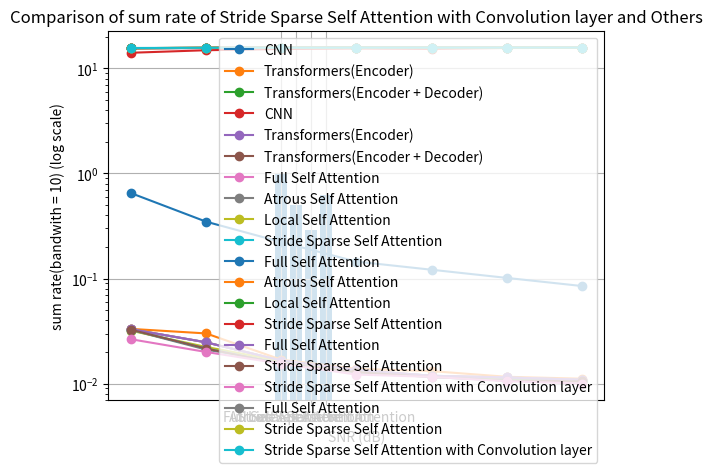

Reproduce this figure in Python.
import matplotlib.pyplot as plt

# data
x = [-10, -5, 0, 5, 10, 15, 20]
# CNN, epochs = 200, lr = 0.0001, batch_size = 32
y1 = [0.649711661089483, 0.3475041160976275, 0.22225152482196797, 0.14494572869140035, 0.12128514659706721, 0.10142940629835279, 0.08489599243689268]

# Transformers(Encoder * 9), epochs = 200, lr = 0.0001, batch_size = 32
# reshape type = (Nr, Nt, channel)
# 自己寫的 multi-head attention
y2 = [0.03319474682211876, 0.030052466318011284, 0.016912512481212616, 0.013853426091372967, 0.013164506293833256, 0.011629097163677216, 0.011142524890601635]

# Transformers(Encoder * 3 + Decoder * 3), epochs = 200, lr = 0.0001, batch_size = 32
# reshape type = (Nr, Nt, channel)
# 自己寫的 multi-head attention
y3 = [0.03295202925801277, 0.024725012481212616, 0.016572220250964165, 0.01351124607026577, 0.011882485821843147, 0.011450755409896374, 0.010888315737247467]

# draw
plt.plot(x, y1, marker='o', label='CNN')
plt.plot(x, y2, marker='o', label='Transformers(Encoder)')
plt.plot(x, y3, marker='o', label='Transformers(Encoder + Decoder)')

# add title and axis labels
plt.title('Comparison of NMSE of CNN and Transformers(Encoder) and Transformers(Encoder + Decoder)')
plt.xlabel('SNR (dB)')
plt.ylabel('NMSE')

# add legend
plt.legend()

# save the plot
plt.savefig('Comparison of NMSE of CNN and Transformers(Encoder) and Transformers(Encoder + Decoder)')

# display the plot
plt.grid(True)
plt.show()
####################################################################################################################
# data
x = [-10, -5, 0, 5, 10, 15, 20]
# CNN, epochs = 200, lr = 0.0001, batch_size = 32
y1 = [14.058652952281365, 14.863718856051712, 15.277555758699604, 15.44859638003606, 15.347140577498028, 15.615965469824227, 15.62448257698082]

# Transformers(Encoder * 9), epochs = 200, lr = 0.0001, batch_size = 32
# reshape type = (Nr, Nt, channel)
# 自己寫的 multi-head attention
y2 = [15.551511616320626, 15.57999690907113, 15.698507919501896, 15.725959078579967, 15.73213395024454, 15.745886624325953, 15.750242102848484]

# Transformers(Encoder * 3 + Decoder * 3), epochs = 200, lr = 0.0001, batch_size = 32
# reshape type = (Nr, Nt, channel)
# 自己寫的 multi-head attention
y3 = [15.553713778468975, 15.62816334863857, 15.701564150189729, 15.72902636704422, 15.743617962580778, 15.747483214712926, 15.752517105400617]

# draw
plt.plot(x, y1, marker='o', label='CNN')
plt.plot(x, y2, marker='o', label='Transformers(Encoder)')
plt.plot(x, y3, marker='o', label='Transformers(Encoder + Decoder)')

# add title and axis labels
plt.title('Comparison of sum rate of CNN and Transformers(Encoder) and Transformers(Encoder + Decoder)')
plt.xlabel('SNR (dB)')
plt.ylabel('sum rate(bandwith = 10)')

# add legend
plt.legend()

# save the plot
plt.savefig('Comparison of sum rate of CNN and Transformers(Encoder) and Transformers(Encoder + Decoder)')

# display the plot
plt.grid(True)
plt.show()
####################################################################################################################
# data
x = [-10, -5, 0, 5, 10, 15, 20]

# Transformers(Encoder * 3 + Decoder * 3), epochs = 200, lr = 0.0001, batch_size = 32
# reshape type = (Nr, Nt, channel)
# 自己寫的 multi-head attention
# Full Self Attention
y1 = [0.03295202925801277, 0.024725012481212616, 0.016572220250964165, 0.01351124607026577, 0.011882485821843147, 0.011450755409896374, 0.010888315737247467]

# Transformers(Encoder * 3 + Decoder * 3), epochs = 200, lr = 0.0001, batch_size = 32
# reshape type = (Nr, Nt, channel)
# 自己寫的 multi-head attention
# Atrous Self Attention
y2 = [0.032459087669849396, 0.021085403859615326, 0.015914564952254295, 0.012831115163862705, 0.011864903382956982, 0.011223804205656052, 0.010580628179013729]

# Transformers(Encoder * 3 + Decoder * 3), epochs = 200, lr = 0.0001, batch_size = 32
# reshape type = (Nr, Nt, channel)
# 自己寫的 multi-head attention
# Local Self Attention
y3 = [0.03189250826835632, 0.02233617939054966, 0.016399750486016273, 0.013261282816529274, 0.011701206676661968, 0.010796995833516121, 0.010449905879795551]

# Transformers(Encoder * 3 + Decoder * 3), epochs = 200, lr = 0.0001, batch_size = 32
# reshape type = (Nr, Nt, channel)
# 自己寫的 multi-head attention
# Stride Sparse Self Attention
y4 = [0.032578837126493454, 0.021571574732661247, 0.015432968735694885, 0.012876344844698906, 0.011555371806025505, 0.010694130323827267, 0.010519152507185936]

# draw
plt.plot(x, y1, marker='o', label='Full Self Attention')
plt.plot(x, y2, marker='o', label='Atrous Self Attention')
plt.plot(x, y3, marker='o', label='Local Self Attention')
plt.plot(x, y4, marker='o', label='Stride Sparse Self Attention')

# add title and axis labels
plt.title('Comparison of NMSE of different Sparse Attention')
plt.xlabel('SNR (dB)')
plt.ylabel('NMSE')

# add legend
plt.legend()

# save the plot
plt.savefig('Comparison of NMSE of different Sparse Attention')

# display the plot
plt.grid(True)
plt.show()
####################################################################################################################
# data
x = [-10, -5, 0, 5, 10, 15, 20]

# Transformers(Encoder * 3 + Decoder * 3), epochs = 200, lr = 0.0001, batch_size = 32
# reshape type = (Nr, Nt, channel)
# 自己寫的 multi-head attention
# Full Self Attention
y1 = [15.553713778468975, 15.62816334863857, 15.701564150189729, 15.72902636704422, 15.743617962580778, 15.747483214712926, 15.752517105400617]

# Transformers(Encoder * 3 + Decoder * 3), epochs = 200, lr = 0.0001, batch_size = 32
# reshape type = (Nr, Nt, channel)
# 自己寫的 multi-head attention
# Atrous Self Attention
y2 = [15.558185465907597, 15.660977481197651, 15.707468871895095, 15.735121293979006, 15.743775339387081, 15.749514615639303, 15.755270250083662]

# Transformers(Encoder * 3 + Decoder * 3), epochs = 200, lr = 0.0001, batch_size = 32
# reshape type = (Nr, Nt, channel)
# 自己寫的 multi-head attention
# Local Self Attention
y3 = [15.563323394555795, 15.64970900162957, 15.703112870690317, 15.731266684382328, 15.745241032091705, 15.753334309883158, 15.756439769949978]

# Transformers(Encoder * 3 + Decoder * 3), epochs = 200, lr = 0.0001, batch_size = 32
# reshape type = (Nr, Nt, channel)
# 自己寫的 multi-head attention
# Stride Sparse Self Attention
y4 = [15.557099334636352, 15.656598549726002, 15.711791330535348, 15.734716119263615, 15.746546646253226, 15.754254715761103, 15.755820227182856]

# draw
plt.plot(x, y1, marker='o', label='Full Self Attention')
plt.plot(x, y2, marker='o', label='Atrous Self Attention')
plt.plot(x, y3, marker='o', label='Local Self Attention')
plt.plot(x, y4, marker='o', label='Stride Sparse Self Attention')

# add title and axis labels
plt.title('Comparison of sum rate of different Sparse Attention')
plt.xlabel('SNR (dB)')
plt.ylabel('sum rate(bandwith = 10)')

# add legend
plt.legend()

# save the plot
plt.savefig('Comparison of sum rate of different Sparse Attention')

# display the plot
plt.grid(True)
plt.show()
####################################################################################################################

# 比例值
values = [1.0, 0.5, 74/256, 158/256]
labels = ['Full Self Attention', 'Atrous Self Attention', 'Local Self Attention', 'Stride Sparse Self Attention']

# 创建条形图
plt.bar(labels, values)

# 添加标题和标签
plt.title('Comparison of calculation loading ratio of different Sparse Attention and Full Self Attention')
plt.xlabel('Categories')
plt.ylabel('Proportion')

# 显示图形
plt.show()
####################################################################################################################
# data
x = [-10, -5, 0, 5, 10, 15, 20]

# CNN, epochs = 200, lr = 0.0001, batch_size = 32
y1 = [0.649711661089483, 0.3475041160976275, 0.22225152482196797, 0.14494572869140035, 0.12128514659706721, 0.10142940629835279, 0.08489599243689268]

# Transformers(Encoder * 3 + Decoder * 3), epochs = 200, lr = 0.0001, batch_size = 32
# reshape type = (Nr, Nt, channel)
# 自己寫的 multi-head attention
# Full Self Attention
y2 = [0.03295202925801277, 0.024725012481212616, 0.016572220250964165, 0.01351124607026577, 0.011882485821843147, 0.011450755409896374, 0.010888315737247467]

# Transformers(Encoder * 3 + Decoder * 3), epochs = 200, lr = 0.0001, batch_size = 32
# reshape type = (Nr, Nt, channel)
# 自己寫的 multi-head attention
# Stride Sparse Self Attention
y3 = [0.032578837126493454, 0.021571574732661247, 0.015432968735694885, 0.012876344844698906, 0.011555371806025505, 0.010694130323827267, 0.010519152507185936]

# Transformers(Encoder * 3 + Decoder * 3, (16 * 32 * 4)), epochs = 400, lr = 0.0001, batch_size = 32
# 自己寫的 multi-head self attention, stride_sparse_self_attention, ff layer 用 Conv1D
y4 = [0.026461079716682434, 0.02001900039613247, 0.015465594828128815, 0.012200472876429558, 0.01161318738013506, 0.010544214397668839, 0.010024880059063435]

# draw
plt.plot(x, y2, marker='o', label='Full Self Attention')
plt.plot(x, y3, marker='o', label='Stride Sparse Self Attention')
plt.plot(x, y4, marker='o', label='Stride Sparse Self Attention with Convolution layer')

# set y-axis to log scale
plt.yscale('log')

# add title and axis labels
plt.title('Comparison of NMSE of different Stride Sparse Self Attention with Convolution layer and Others')
plt.xlabel('SNR (dB)')
plt.ylabel('NMSE (log scale)')

# add legend
plt.legend()

# save the plot
plt.savefig('Comparison of NMSE')

# display the plot
plt.grid(True)
plt.show()
####################################################################################################################
# data
x = [-10, -5, 0, 5, 10, 15, 20]

# CNN, epochs = 200, lr = 0.0001, batch_size = 32
y1 = [14.058652952281365, 14.863718856051712, 15.277555758699604, 15.44859638003606, 15.347140577498028, 15.615965469824227, 15.62448257698082]

# Transformers(Encoder * 3 + Decoder * 3), epochs = 200, lr = 0.0001, batch_size = 32
# reshape type = (Nr, Nt, channel)
# 自己寫的 multi-head attention
# Full Self Attention
y2 = [15.553713778468975, 15.62816334863857, 15.701564150189729, 15.72902636704422, 15.743617962580778, 15.747483214712926, 15.752517105400617]

# Transformers(Encoder * 3 + Decoder * 3), epochs = 200, lr = 0.0001, batch_size = 32
# reshape type = (Nr, Nt, channel)
# 自己寫的 multi-head attention
# Stride Sparse Self Attention
y3 = [15.557099334636352, 15.656598549726002, 15.711791330535348, 15.734716119263615, 15.746546646253226, 15.754254715761103, 15.755820227182856]

# Transformers(Encoder * 3 + Decoder * 3, (16 * 32 * 4)), epochs = 400, lr = 0.0001, batch_size = 32
# 自己寫的 multi-head self attention, stride_sparse_self_attention, ff layer 用 Conv1D
y4 = [15.612484924773147, 15.670577807075269, 15.711498480955896, 15.740770340016148, 15.746029074173723, 15.755596040137812, 15.760241620702807]

# draw
# plt.plot(x, y1, marker='o', label='CNN')
plt.plot(x, y2, marker='o', label='Full Self Attention')
plt.plot(x, y3, marker='o', label='Stride Sparse Self Attention')
plt.plot(x, y4, marker='o', label='Stride Sparse Self Attention with Convolution layer')

# set y-axis to log scale
plt.yscale('log')

# add title and axis labels
plt.title('Comparison of sum rate of Stride Sparse Self Attention with Convolution layer and Others')
plt.xlabel('SNR (dB)')
plt.ylabel('sum rate(bandwith = 10) (log scale)')

# add legend
plt.legend()

# save the plot
plt.savefig('Comparison of sum rate of different Sparse Attention')

# display the plot
plt.grid(True)
plt.show()